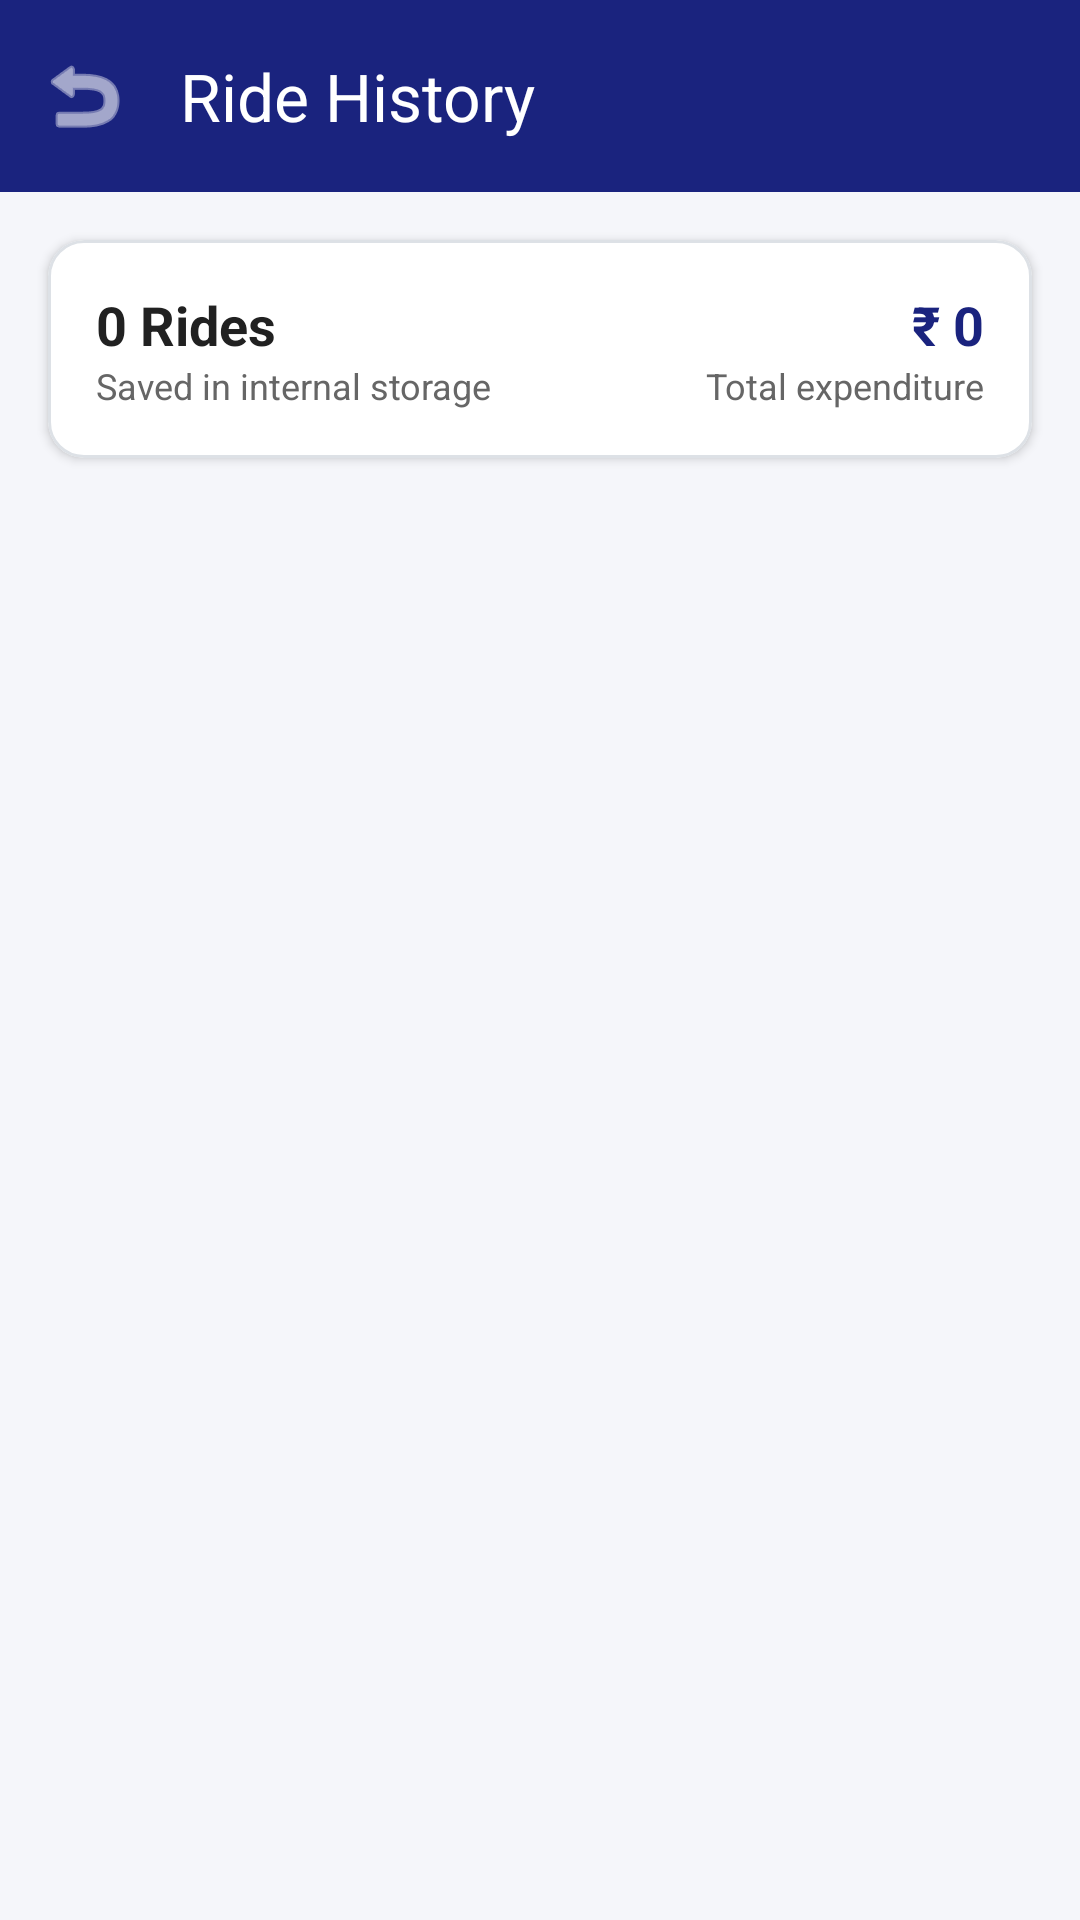

Here is an Android app screen rendered from its layout file. Give the layout XML and the strings, colors and styles it references.
<!-- AndroidManifest.xml: application theme Theme.RideHandlingApp -->
<!-- res/layout/activity_history.xml -->
<?xml version="1.0" encoding="utf-8"?>
<LinearLayout xmlns:android="http://schemas.android.com/apk/res/android"
    xmlns:app="http://schemas.android.com/apk/res-auto"
    android:layout_width="match_parent"
    android:layout_height="match_parent"
    android:background="@color/color_background"
    android:orientation="vertical">

    
    <com.google.android.material.appbar.MaterialToolbar
        android:id="@+id/toolbarHistory"
        android:layout_width="match_parent"
        android:layout_height="?attr/actionBarSize"
        android:background="@color/brand_primary"
        app:navigationIcon="@android:drawable/ic_menu_revert"
        app:navigationIconTint="@color/white"
        app:title="Ride History"
        app:titleTextColor="@color/white" />

    
    <com.google.android.material.card.MaterialCardView
        android:id="@+id/cardHistoryStats"
        android:layout_width="match_parent"
        android:layout_height="wrap_content"
        android:layout_marginStart="16dp"
        android:layout_marginTop="16dp"
        android:layout_marginEnd="16dp"
        android:layout_marginBottom="8dp"
        app:cardBackgroundColor="@color/color_surface"
        app:cardCornerRadius="12dp"
        app:cardElevation="2dp"
        app:strokeColor="@color/card_stroke"
        app:strokeWidth="1dp">

        <LinearLayout
            android:layout_width="match_parent"
            android:layout_height="wrap_content"
            android:orientation="horizontal"
            android:padding="16dp">

            <LinearLayout
                android:layout_width="0dp"
                android:layout_height="wrap_content"
                android:layout_weight="1"
                android:orientation="vertical">

                <TextView
                    android:id="@+id/tvTotalRidesCount"
                    android:layout_width="wrap_content"
                    android:layout_height="wrap_content"
                    android:text="0 Rides"
                    android:textColor="@color/text_primary"
                    android:textSize="18sp"
                    android:textStyle="bold" />

                <TextView
                    android:layout_width="wrap_content"
                    android:layout_height="wrap_content"
                    android:text="Saved in internal storage"
                    android:textColor="@color/text_secondary"
                    android:textSize="12sp" />
            </LinearLayout>

            <LinearLayout
                android:layout_width="wrap_content"
                android:layout_height="wrap_content"
                android:gravity="end"
                android:orientation="vertical">

                <TextView
                    android:id="@+id/tvTotalSpent"
                    android:layout_width="wrap_content"
                    android:layout_height="wrap_content"
                    android:text="₹ 0"
                    android:textColor="@color/brand_primary"
                    android:textSize="18sp"
                    android:textStyle="bold" />

                <TextView
                    android:layout_width="wrap_content"
                    android:layout_height="wrap_content"
                    android:text="Total expenditure"
                    android:textColor="@color/text_secondary"
                    android:textSize="12sp" />
            </LinearLayout>

        </LinearLayout>
    </com.google.android.material.card.MaterialCardView>

    
    <LinearLayout
        android:id="@+id/layoutEmptyHistory"
        android:layout_width="match_parent"
        android:layout_height="match_parent"
        android:gravity="center"
        android:orientation="vertical"
        android:padding="32dp"
        android:visibility="gone">

        <TextView
            android:layout_width="wrap_content"
            android:layout_height="wrap_content"
            android:text="🚕"
            android:textSize="56sp" />

        <TextView
            android:layout_width="wrap_content"
            android:layout_height="wrap_content"
            android:layout_marginTop="16dp"
            android:text="No Ride History Yet"
            android:textColor="@color/text_primary"
            android:textSize="18sp"
            android:textStyle="bold" />

        <TextView
            android:layout_width="wrap_content"
            android:layout_height="wrap_content"
            android:layout_marginTop="8dp"
            android:gravity="center"
            android:text="Your booked rides will appear here and persist across app launches."
            android:textColor="@color/text_secondary"
            android:textSize="14sp" />
    </LinearLayout>

    
    <androidx.recyclerview.widget.RecyclerView
        android:id="@+id/rvRideHistory"
        android:layout_width="match_parent"
        android:layout_height="match_parent"
        android:clipToPadding="false"
        android:padding="8dp" />

</LinearLayout>
<!-- resources referenced by this layout -->
<resources>
  <color name="brand_primary">#1A237E</color>
  <color name="card_stroke">#DDE1E6</color>
  <color name="color_background">#F5F6FA</color>
  <color name="color_surface">#FFFFFF</color>
  <color name="text_primary">#212121</color>
  <color name="text_secondary">#666666</color>
  <color name="white">#FFFFFFFF</color>
  <style name="Theme.RideHandlingApp" parent="Theme.Material3.DayNight.NoActionBar">
          <item name="colorPrimary">@color/brand_primary</item>
          <item name="colorOnPrimary">@color/white</item>
          <item name="colorSecondary">@color/brand_secondary</item>
          <item name="colorOnSecondary">@color/white</item>
          <item name="android:statusBarColor">@color/brand_primary_dark</item>
          <item name="android:windowLightStatusBar">false</item>
          <item name="android:windowBackground">@color/color_background</item>
      </style>
  <color name="brand_secondary">#283593</color>
  <color name="brand_primary_dark">#0F154C</color>
</resources>
